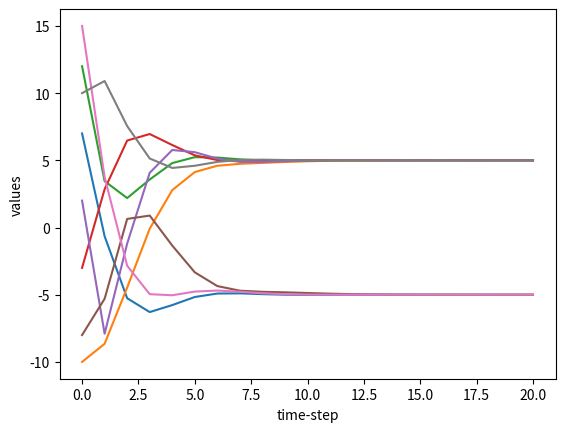

Write Python code to recreate this figure. (Note: this script raises an exception after producing the figure.)
# Signed consensus problems on networks of agents with fixed and switching
# topologies
import matplotlib.pyplot as plt
import networkx as nx
import numpy as np

# for fix topology
global graph
global D
global X
global y

# for switching topology
global g1, g2, g3, g4
global y1, y2, y3, y4


def get_in_neighbors(node, in_edge):
    in_neighbors = []
    for edge in in_edge:
        in_neighbors.append(edge[1] if edge[0] == node else edge[0])
    return in_neighbors


def fix_topology():
    '''init'''
    global graph
    global D
    global X
    global y
    edges = [(1, 2), (1, 8), (3, 4), (4, 5), (6, 4),
             (7, 1), (7, 3), (7, 6), (8, 7)]
    graph = nx.DiGraph(edges)

    D = [1, -1, -1, -1, 1, 1, -1, -1]
    X = [[7], [-10], [-3], [2], [-8], [15], [10], [12]]
    y = 0.45

    '''start interaction'''
    for time_step in range(20):
        for i in range(len(X)):
            current_value = X[i][time_step]
            in_edges = graph.in_edges(i + 1)
            in_neighbors = get_in_neighbors(i + 1, in_edges)
            delta = 0
            for neighbor in in_neighbors:
                delta += (D[neighbor - 1] * X[neighbor - 1]
                          [time_step] - D[i] * current_value)
            next_value = X[i][time_step] + y * delta * D[i]
            X[i].append(next_value)
    plt.xlabel("time-step")
    plt.ylabel("values")
    x_axis = range(21)
    for i in graph.nodes():
        plt.plot(x_axis, X[i - 1])
    plt.savefig("./pngs/fixed_signed_consensus.png")
    plt.show()


def switching_topology():
    '''init'''
    global D
    global X
    global g1, g2, g3, g4
    global y1, y2, y3, y4

    D = [1, -1, -1, -1, 1, 1, -1, -1]
    X = [[7], [-10], [-3], [2], [-8], [15], [10], [12]]

    g1 = nx.DiGraph()
    g2 = nx.DiGraph()
    g3 = nx.DiGraph()
    g4 = nx.DiGraph()

    for i in range(1, 9):
        g1.add_node(i)
        g2.add_node(i)
        g3.add_node(i)
        g4.add_node(i)

    edges1 = [(1, 8), (4, 5)]
    edges2 = [(7, 1), (3, 4)]
    edges3 = [(8, 7), (7, 6), (7, 3)]
    edges4 = [(1, 2), (6, 4)]

    g1.add_edges_from(edges1)
    g2.add_edges_from(edges2)
    g3.add_edges_from(edges3)
    g4.add_edges_from(edges4)

    y1 = 0.35
    y2 = 0.9
    y3 = 0.7
    y4 = 0.8

    current_graph = g1
    current_y = y1
    flag = True
    '''start interation'''
    for time_step in range(100):
        if current_graph is g1:
            if flag:
                flag = False
            else:
                current_graph = g2
                current_y = y2
                flag = True
        elif current_graph is g2:
            if flag:
                flag = False
            else:
                current_graph = g3
                current_y = y3
                flag = True
        elif current_graph is g3:
            if flag:
                flag = False
            else:
                current_graph = g4
                current_y = y4
                flag = True
        else:
            if flag:
                flag = False
            else:
                current_graph = g1
                current_y = y1
                flag = True
        for i in range(len(X)):
            current_value = X[i][time_step]
            in_edges = current_graph.in_edges(i + 1)
            in_neighbors = get_in_neighbors(i + 1, in_edges)
            delta = 0
            for neighbor in in_neighbors:
                delta += (D[neighbor - 1] * X[neighbor - 1]
                          [time_step] - D[i] * current_value)
            next_value = X[i][time_step] + current_y * delta * D[i]
            X[i].append(next_value)
    plt.xlabel("time-step")
    plt.ylabel("values")
    x_axis = range(101)
    for i in g1.nodes():
        plt.plot(x_axis, X[i - 1])
    plt.savefig("./pngs/switching_signed_consensus.png")
    plt.show()


if __name__ == '__main__':
    fix_topology()
    switching_topology()
